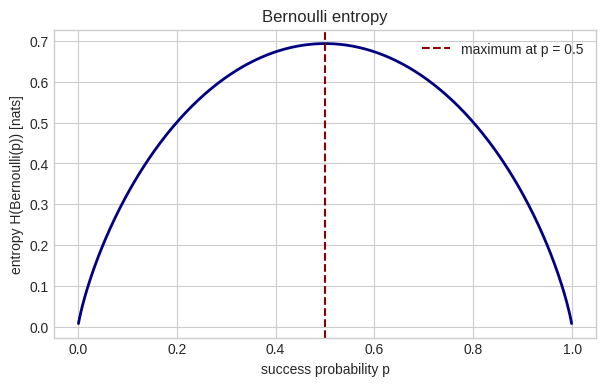
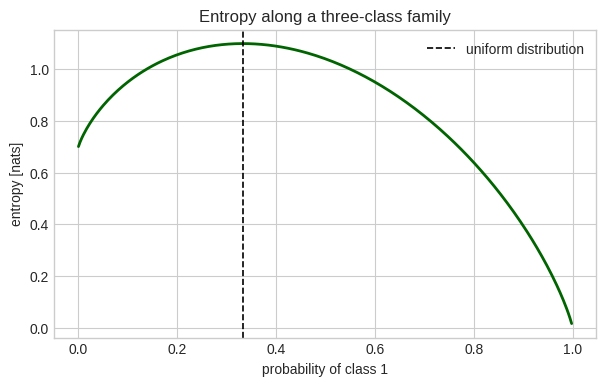
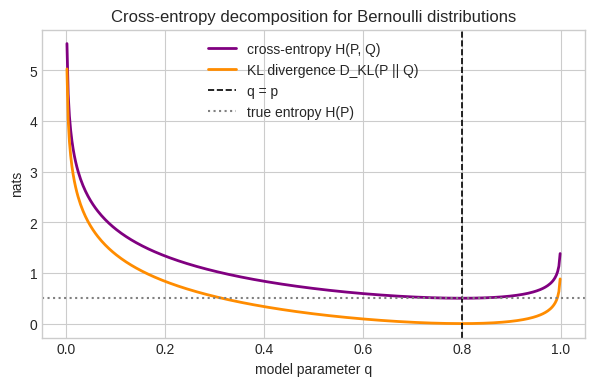
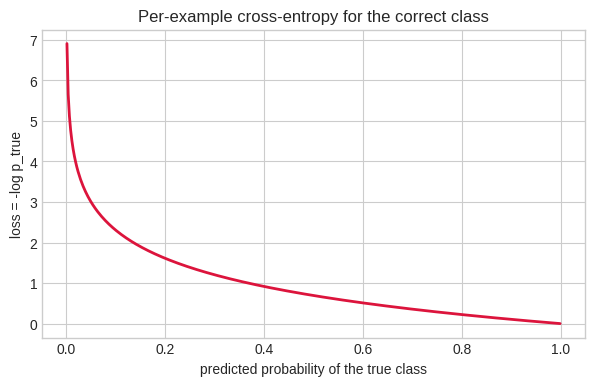
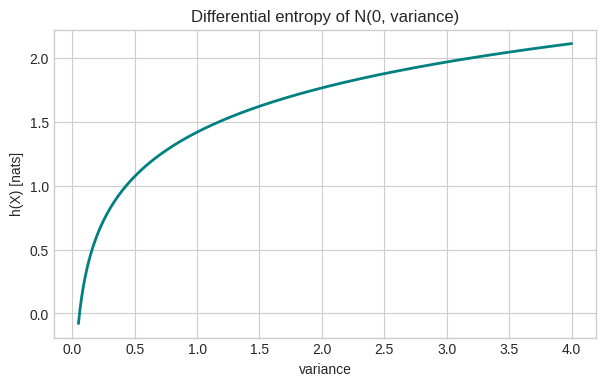
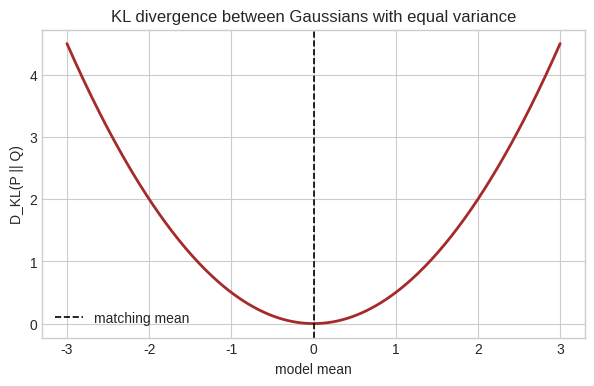
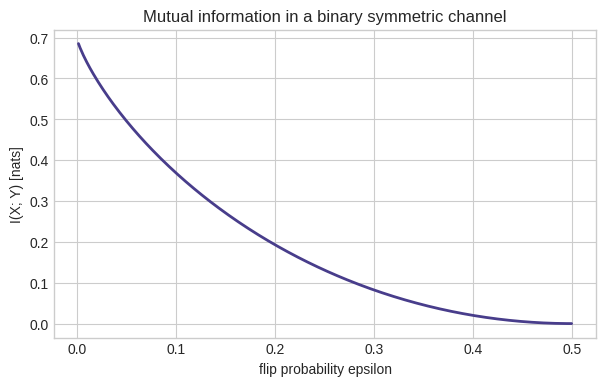

The matplotlib source for these figures, in order:
from __future__ import annotations

import math

import matplotlib.pyplot as plt
import numpy as np

np.set_printoptions(precision=4, suppress=True)
plt.style.use('seaborn-v0_8-whitegrid')
SEED = 7
rng = np.random.default_rng(SEED)
SEED

EPS = 1e-9


def bernoulli_entropy(p: np.ndarray) -> np.ndarray:
    p = np.clip(np.asarray(p, dtype=float), EPS, 1.0 - EPS)
    return -(p * np.log(p) + (1.0 - p) * np.log(1.0 - p))


def bernoulli_cross_entropy(p_true: np.ndarray, q_model: np.ndarray) -> np.ndarray:
    p_true = np.clip(np.asarray(p_true, dtype=float), EPS, 1.0 - EPS)
    q_model = np.clip(np.asarray(q_model, dtype=float), EPS, 1.0 - EPS)
    return -(p_true * np.log(q_model) + (1.0 - p_true) * np.log(1.0 - q_model))


def bernoulli_kl(p_true: np.ndarray, q_model: np.ndarray) -> np.ndarray:
    return bernoulli_cross_entropy(p_true, q_model) - bernoulli_entropy(p_true)


def gaussian_differential_entropy(variance: np.ndarray) -> np.ndarray:
    variance = np.asarray(variance, dtype=float)
    return 0.5 * np.log(2.0 * np.pi * math.e * variance)


def kl_gaussian_same_variance(mu_p: float, mu_q: np.ndarray, variance: float) -> np.ndarray:
    mu_q = np.asarray(mu_q, dtype=float)
    return ((mu_p - mu_q) ** 2) / (2.0 * variance)


def binary_symmetric_channel_mi(error_rate: np.ndarray) -> np.ndarray:
    error_rate = np.clip(np.asarray(error_rate, dtype=float), EPS, 0.5)
    return math.log(2.0) - bernoulli_entropy(error_rate)

p_grid = np.linspace(0.001, 0.999, 400)
entropy_curve = bernoulli_entropy(p_grid)

fig, ax = plt.subplots(figsize=(7, 4))
ax.plot(p_grid, entropy_curve, color='navy', lw=2)
ax.axvline(0.5, color='darkred', ls='--', lw=1.5, label='maximum at p = 0.5')
ax.set_title('Bernoulli entropy')
ax.set_xlabel('success probability p')
ax.set_ylabel('entropy H(Bernoulli(p)) [nats]')
ax.legend()
plt.show()

float(entropy_curve.max())

alpha = np.linspace(0.001, 0.998, 300)
p_cat = np.stack([alpha, (1.0 - alpha) / 2.0, (1.0 - alpha) / 2.0], axis=1)
cat_entropy = -np.sum(p_cat * np.log(np.clip(p_cat, EPS, 1.0)), axis=1)

fig, ax = plt.subplots(figsize=(7, 4))
ax.plot(alpha, cat_entropy, color='darkgreen', lw=2)
ax.axvline(1.0 / 3.0, color='black', ls='--', lw=1.2, label='uniform distribution')
ax.set_title('Entropy along a three-class family')
ax.set_xlabel('probability of class 1')
ax.set_ylabel('entropy [nats]')
ax.legend()
plt.show()

alpha[np.argmax(cat_entropy)], float(cat_entropy.max())

p_true = 0.8
q_grid = np.linspace(0.001, 0.999, 400)
true_entropy = bernoulli_entropy(p_true)
cross_entropy_curve = bernoulli_cross_entropy(p_true, q_grid)
kl_curve = bernoulli_kl(p_true, q_grid)

fig, ax = plt.subplots(figsize=(7, 4))
ax.plot(q_grid, cross_entropy_curve, label='cross-entropy H(P, Q)', color='purple', lw=2)
ax.plot(q_grid, kl_curve, label='KL divergence D_KL(P || Q)', color='darkorange', lw=2)
ax.axvline(p_true, color='black', ls='--', lw=1.2, label='q = p')
ax.axhline(float(true_entropy), color='gray', ls=':', lw=1.5, label='true entropy H(P)')
ax.set_title('Cross-entropy decomposition for Bernoulli distributions')
ax.set_xlabel('model parameter q')
ax.set_ylabel('nats')
ax.legend()
plt.show()

{
    'true_entropy': float(true_entropy),
    'min_cross_entropy': float(cross_entropy_curve.min()),
    'min_kl': float(kl_curve.min()),
}

correct_class_prob = np.linspace(0.001, 0.999, 400)
classification_loss = -np.log(correct_class_prob)

fig, ax = plt.subplots(figsize=(7, 4))
ax.plot(correct_class_prob, classification_loss, color='crimson', lw=2)
ax.set_title('Per-example cross-entropy for the correct class')
ax.set_xlabel('predicted probability of the true class')
ax.set_ylabel('loss = -log p_true')
plt.show()

for p in [0.9, 0.6, 0.1, 0.01]:
    print(f'p_true={p:>4}: loss={-math.log(p):.4f}')

variance_grid = np.linspace(0.05, 4.0, 300)
gaussian_entropy = gaussian_differential_entropy(variance_grid)

fig, ax = plt.subplots(figsize=(7, 4))
ax.plot(variance_grid, gaussian_entropy, color='teal', lw=2)
ax.set_title('Differential entropy of N(0, variance)')
ax.set_xlabel('variance')
ax.set_ylabel('h(X) [nats]')
plt.show()

{
    'h(var=0.25)': float(gaussian_differential_entropy(np.array([0.25]))[0]),
    'h(var=1.0)': float(gaussian_differential_entropy(np.array([1.0]))[0]),
    'h(var=4.0)': float(gaussian_differential_entropy(np.array([4.0]))[0]),
}

mu_p = 0.0
mu_q_grid = np.linspace(-3.0, 3.0, 300)
variance = 1.0
gaussian_kl_curve = kl_gaussian_same_variance(mu_p, mu_q_grid, variance)

fig, ax = plt.subplots(figsize=(7, 4))
ax.plot(mu_q_grid, gaussian_kl_curve, color='brown', lw=2)
ax.axvline(mu_p, color='black', ls='--', lw=1.2, label='matching mean')
ax.set_title('KL divergence between Gaussians with equal variance')
ax.set_xlabel('model mean')
ax.set_ylabel('D_KL(P || Q)')
ax.legend()
plt.show()

float(kl_gaussian_same_variance(0.0, np.array([2.0]), 1.0)[0])

error_grid = np.linspace(0.001, 0.5, 300)
mi_curve = binary_symmetric_channel_mi(error_grid)

fig, ax = plt.subplots(figsize=(7, 4))
ax.plot(error_grid, mi_curve, color='darkslateblue', lw=2)
ax.set_title('Mutual information in a binary symmetric channel')
ax.set_xlabel('flip probability epsilon')
ax.set_ylabel('I(X; Y) [nats]')
plt.show()

{
    'MI at epsilon=0.0 (limit)': float(math.log(2.0)),
    'MI at epsilon=0.1': float(binary_symmetric_channel_mi(np.array([0.1]))[0]),
    'MI at epsilon=0.5': float(binary_symmetric_channel_mi(np.array([0.5]))[0]),
}
